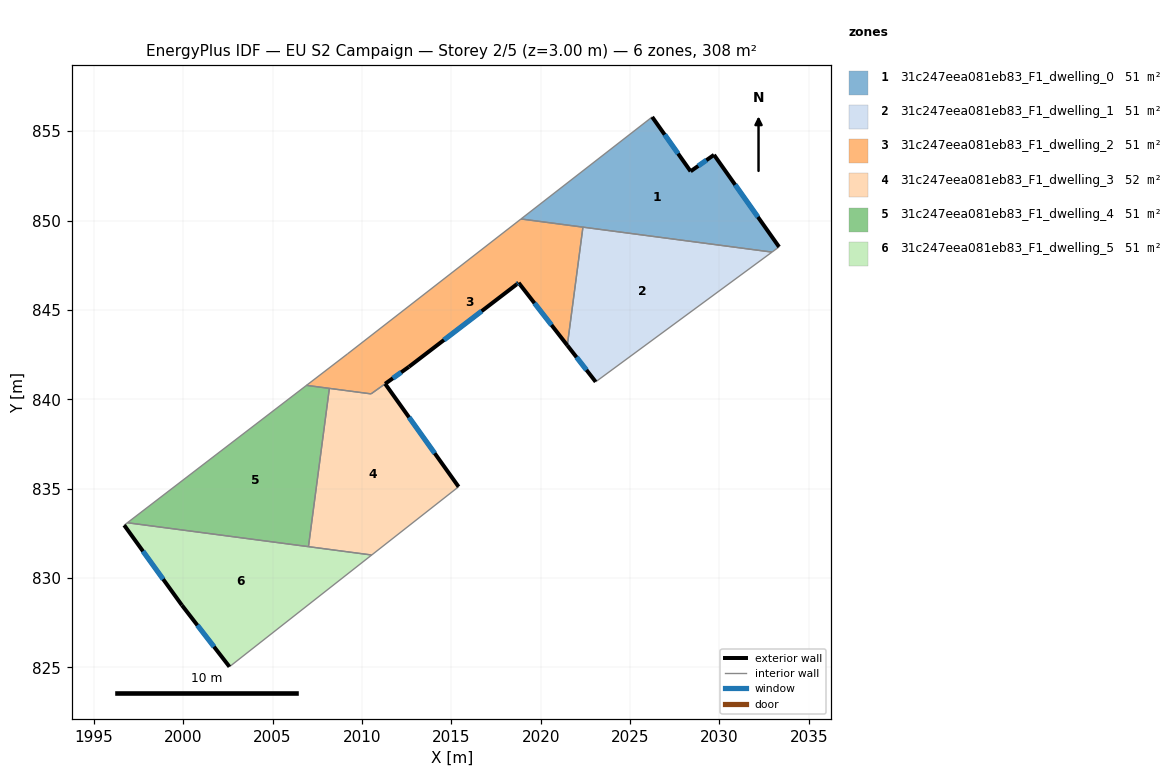
=== STOREY PLAN SPEC (per zone: floor XY polygon, exterior-wall plan segments, windows/doors) ===
zone 1: 31c247eea081eb83_F1_dwelling_0  (51.4 m²)
  floor: (2029.70, 853.67) (2033.34, 848.52) (2032.94, 848.23) (2018.90, 850.09) (2026.24, 855.79) (2028.39, 852.75)
  exterior wall: (2033.34, 848.52) – (2029.70, 853.67)  [6.3 m]
    window: (2032.15, 850.20) – (2030.88, 852.00)  [2.3 m²]
  exterior wall: (2028.39, 852.75) – (2026.24, 855.79)  [3.7 m]
    window: (2027.69, 853.74) – (2026.94, 854.80)  [1.4 m²]
  exterior wall: (2029.70, 853.67) – (2028.39, 852.75)  [1.6 m]
    window: (2029.27, 853.37) – (2028.81, 853.05)  [0.6 m²]
  interior walls: 4
zone 2: 31c247eea081eb83_F1_dwelling_1  (51.4 m²)
  floor: (2032.94, 848.23) (2023.08, 840.97) (2021.49, 843.01) (2022.36, 849.63)
  exterior wall: (2021.49, 843.01) – (2023.08, 840.97)  [2.6 m]
    window: (2022.01, 842.35) – (2022.56, 841.64)  [0.9 m²]
  interior walls: 3
zone 3: 31c247eea081eb83_F1_dwelling_2  (51.0 m²)
  floor: (2022.36, 849.63) (2021.49, 843.01) (2018.77, 846.51) (2018.66, 846.43) (2012.63, 841.81) (2010.51, 840.30) (2006.90, 840.78) (2009.19, 842.53) (2018.90, 850.09)
  exterior wall: (2018.77, 846.51) – (2021.49, 843.01)  [4.4 m]
    window: (2019.65, 845.38) – (2020.60, 844.15)  [1.6 m²]
  exterior wall: (2018.66, 846.43) – (2018.77, 846.51)  [0.1 m]
    window: (2018.69, 846.46) – (2018.73, 846.49)  [0.1 m²]
  exterior wall: (2012.63, 841.81) – (2018.66, 846.43)  [7.6 m]
    window: (2014.59, 843.32) – (2016.70, 844.93)  [2.8 m²]
  exterior wall: (2011.30, 840.86) – (2012.63, 841.81)  [1.6 m]
    window: (2011.73, 841.17) – (2012.19, 841.51)  [0.6 m²]
  interior walls: 7
zone 4: 31c247eea081eb83_F1_dwelling_3  (51.9 m²)
  floor: (2011.30, 840.86) (2015.41, 835.10) (2010.54, 831.29) (2007.01, 831.75) (2008.18, 840.61) (2010.51, 840.30)
  exterior wall: (2015.41, 835.10) – (2011.30, 840.86)  [7.1 m]
    window: (2014.07, 836.98) – (2012.63, 838.99)  [2.6 m²]
  interior walls: 5
zone 5: 31c247eea081eb83_F1_dwelling_4  (51.4 m²)
  floor: (2008.18, 840.61) (2007.01, 831.75) (1996.88, 833.09) (2006.90, 840.78)
  interior walls: 4
zone 6: 31c247eea081eb83_F1_dwelling_5  (51.4 m²)
  floor: (2010.54, 831.29) (2002.59, 825.03) (1999.93, 828.47) (1996.70, 832.95) (1996.88, 833.09)
  exterior wall: (1999.93, 828.47) – (2002.59, 825.03)  [4.3 m]
    window: (2000.79, 827.36) – (2001.72, 826.15)  [1.6 m²]
  exterior wall: (1996.70, 832.95) – (1999.93, 828.47)  [5.5 m]
    window: (1997.75, 831.50) – (1998.88, 829.93)  [2.0 m²]
  interior walls: 4

=== DERIVED (storey summary) ===
Building: EU S2 Campaign
Storey: 2 of 5  (floor level z = 3.00 m)
Storey gross floor area: 308.5 m²
Zones on this storey: 6
  - 31c247eea081eb83_F1_dwelling_0: floor 51.4 m²; exterior wall 11.6 m (34.9 m²); 3 window(s) 4.3 m²; WWR 12.2%
  - 31c247eea081eb83_F1_dwelling_1: floor 51.4 m²; exterior wall 2.6 m (7.8 m²); 1 window(s) 0.9 m²; WWR 12.2%
  - 31c247eea081eb83_F1_dwelling_2: floor 51.0 m²; exterior wall 13.8 m (41.4 m²); 4 window(s) 5.1 m²; WWR 12.2%
  - 31c247eea081eb83_F1_dwelling_3: floor 51.9 m²; exterior wall 7.1 m (21.2 m²); 1 window(s) 2.6 m²; WWR 12.2%
  - 31c247eea081eb83_F1_dwelling_4: floor 51.4 m²
  - 31c247eea081eb83_F1_dwelling_5: floor 51.4 m²; exterior wall 9.9 m (29.6 m²); 2 window(s) 3.6 m²; WWR 12.2%
Zone adjacency (shared interzone walls):
  - 31c247eea081eb83_F1_dwelling_0 ↔ 31c247eea081eb83_F1_dwelling_1
  - 31c247eea081eb83_F1_dwelling_0 ↔ 31c247eea081eb83_F1_dwelling_2
  - 31c247eea081eb83_F1_dwelling_1 ↔ 31c247eea081eb83_F1_dwelling_2
  - 31c247eea081eb83_F1_dwelling_2 ↔ 31c247eea081eb83_F1_dwelling_3
  - 31c247eea081eb83_F1_dwelling_2 ↔ 31c247eea081eb83_F1_dwelling_4
  - 31c247eea081eb83_F1_dwelling_3 ↔ 31c247eea081eb83_F1_dwelling_4
  - 31c247eea081eb83_F1_dwelling_3 ↔ 31c247eea081eb83_F1_dwelling_5
  - 31c247eea081eb83_F1_dwelling_4 ↔ 31c247eea081eb83_F1_dwelling_5